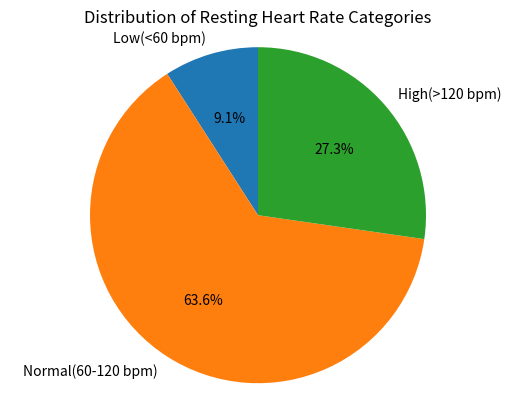

Python code for this plot:
heart_rates = [72,60,126,85,90,59,76,131,88,121,64]
count = 0
for i in heart_rates:
    count += 1
print (f"There are {count} patients in dataset")
average_heart_rate = sum(heart_rates)/len(heart_rates)
print (f"The mean heart rate is {average_heart_rate}")

count_low = 0
count_normal = 0
count_high = 0
for i in heart_rates:
    if i < 60:
        count_low += 1
    elif 60 <= i <= 120:
        count_normal += 1
    else:
        count_high += 1
print (f"{count_low} patients' heart rates are low. {count_normal} patients' heart rates are normal. {count_high} patients' heart rates are high. ")
if count_low > count_normal and count_low > count_high:
    print ("The cotegory that contains the most patients are low category.")
elif count_normal > count_low and count_normal > count_high:
    print ("The cotegory that contains the most patients are normal category.")           
else:
    print ("The cotegory that contains the most patients are high category.") 

import matplotlib.pyplot as plt
categories = ["Low(<60 bpm)","Normal(60-120 bpm)","High(>120 bpm)"]
count = [count_low,count_normal,count_high]
plt.pie (count,labels=categories,autopct='%1.1f%%',startangle = 90)
plt.title("Distribution of Resting Heart Rate Categories")
plt.axis('equal')
plt.show ()
